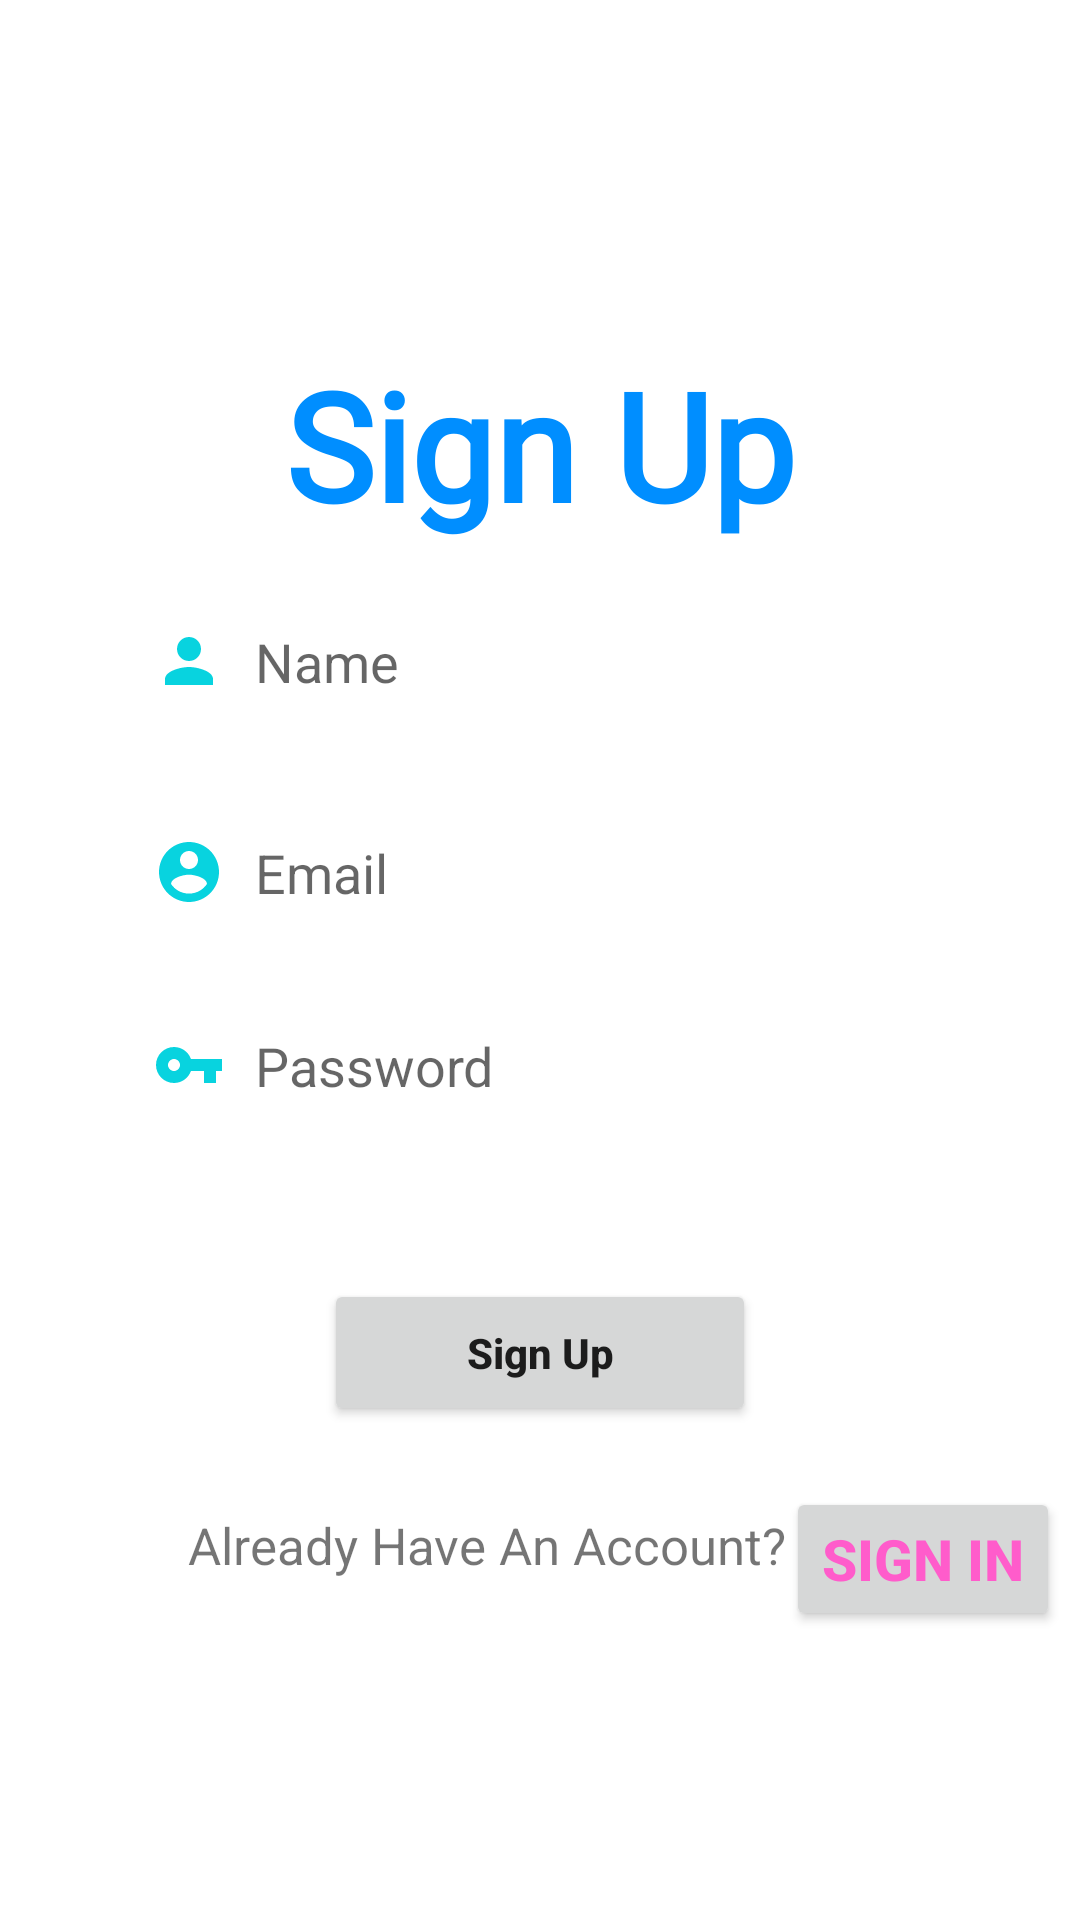

Layout XML and referenced resources for this Android screen:
<!-- AndroidManifest.xml: application theme Theme.TaskManager -->
<!-- res/layout/registeration.xml -->
<?xml version="1.0" encoding="utf-8"?>
<androidx.constraintlayout.widget.ConstraintLayout
    xmlns:android="http://schemas.android.com/apk/res/android"
    xmlns:app="http://schemas.android.com/apk/res-auto"
    xmlns:tools="http://schemas.android.com/tools"
    android:layout_width="match_parent"
    android:layout_height="match_parent"
    tools:context="RegistrationActivity"
    android:background="@drawable/bggg">

    <TextView
        android:id="@+id/textView"
        android:layout_width="wrap_content"
        android:layout_height="wrap_content"
        android:fontFamily="@font/aclonica"
        android:text="Sign Up"
        android:textColor="@color/textHeading"
        android:textSize="50sp"
        android:textStyle="bold"
        app:layout_constraintBottom_toBottomOf="parent"
        app:layout_constraintEnd_toEndOf="parent"
        app:layout_constraintStart_toStartOf="parent"
        app:layout_constraintTop_toTopOf="parent"
        app:layout_constraintVertical_bias="0.2"
        tools:ignore="HardcodedText" />

    <EditText
        android:id="@+id/name"
        android:layout_width="0dp"
        android:layout_height="wrap_content"
        android:layout_marginTop="12dp"
        android:background="@drawable/edit_text_bg"
        android:drawableLeft="@drawable/ic_baseline_person_24"
        android:drawablePadding="10dp"
        android:elevation="3dp"
        android:hint="Name"
        android:padding="15dp"
        app:layout_constraintEnd_toEndOf="parent"
        app:layout_constraintStart_toStartOf="parent"
        app:layout_constraintTop_toBottomOf="@+id/textView"
        app:layout_constraintWidth_percent=".8"
        tools:ignore="Autofill,HardcodedText,RtlHardcoded,TextFields" />

    <EditText
        android:id="@+id/email"
        android:layout_width="0dp"
        android:layout_height="wrap_content"
        android:layout_marginTop="16dp"
        android:background="@drawable/edit_text_bg"
        android:drawableLeft="@drawable/ic_baseline_account_circle"
        android:drawablePadding="10dp"
        android:elevation="3dp"
        android:hint="Email"
        android:padding="15dp"
        app:layout_constraintEnd_toEndOf="parent"
        app:layout_constraintStart_toStartOf="parent"
        app:layout_constraintTop_toBottomOf="@+id/name"
        app:layout_constraintWidth_percent=".8"
        tools:ignore="Autofill,HardcodedText,RtlHardcoded,TextFields" />

    <EditText
        android:id="@+id/password"
        android:layout_width="0dp"
        android:layout_height="wrap_content"
        android:layout_marginTop="10dp"
        android:background="@drawable/edit_text_bg"
        android:drawableLeft="@drawable/ic_baseline_vpn_key_24"
        android:drawablePadding="10dp"
        android:elevation="3dp"
        android:hint="Password"
        android:inputType="numberPassword"
        android:padding="15dp"
        app:layout_constraintEnd_toEndOf="parent"
        app:layout_constraintStart_toStartOf="parent"
        app:layout_constraintTop_toBottomOf="@+id/email"
        app:layout_constraintWidth_percent=".8"
        tools:ignore="Autofill,HardcodedText,RtlHardcoded,UnknownId" />

    <Button
        android:id="@+id/button"
        android:layout_width="0dp"
        android:layout_height="wrap_content"
        android:layout_marginTop="44dp"
        android:onClick="signup"
        android:padding="15dp"
        android:text="Sign Up"
        android:textAllCaps="false"
        android:textStyle="bold"
        app:layout_constraintEnd_toEndOf="parent"
        app:layout_constraintStart_toStartOf="parent"
        app:layout_constraintTop_toBottomOf="@id/password"
        app:layout_constraintWidth_percent=".4"
        tools:ignore="DuplicateSpeakableTextCheck,HardcodedText,TextContrastCheck" />

    <TextView
        android:id="@+id/text2"
        android:layout_width="wrap_content"
        android:layout_height="wrap_content"
        android:text="Already Have An Account?"
        android:textSize="17sp"
        app:layout_constraintBottom_toBottomOf="parent"
        app:layout_constraintStart_toStartOf="@id/password"
        app:layout_constraintEnd_toEndOf="@id/password"
        app:layout_constraintTop_toBottomOf="@id/button"
        app:layout_constraintVertical_bias="0.2"
        app:layout_constraintHorizontal_bias="0.3"
        tools:ignore="HardcodedText" />

    <Button
        android:id="@+id/signInButton"
        android:layout_width="wrap_content"
        android:layout_height="wrap_content"
        android:minHeight="48dp"
        android:onClick="signin"
        android:text="Sign In"
        android:textColor="@color/pink"
        android:textColorHighlight="#FFFFFF"
        android:textSize="19sp"
        android:textStyle="bold"
        app:layout_constraintBottom_toBottomOf="@id/text2"
        app:layout_constraintStart_toEndOf="@id/text2"
        app:layout_constraintTop_toTopOf="@id/text2"
        app:layout_constraintVertical_bias="0.32"
        tools:ignore="HardcodedText,TextContrastCheck" />


</androidx.constraintlayout.widget.ConstraintLayout>
<!-- resources referenced by this layout -->
<resources>
  <color name="pink">#ff5ccb</color>
  <color name="textHeading">#008eff</color>
  <!-- drawable ic_baseline_account_circle (drawable) -->
  <vector android:height="24dp" android:tint="#08D3DF"
      android:viewportHeight="24" android:viewportWidth="24"
      android:width="24dp" xmlns:android="http://schemas.android.com/apk/res/android">
      <path android:fillColor="@android:color/white" android:pathData="M12,2C6.48,2 2,6.48 2,12s4.48,10 10,10 10,-4.48 10,-10S17.52,2 12,2zM12,5c1.66,0 3,1.34 3,3s-1.34,3 -3,3 -3,-1.34 -3,-3 1.34,-3 3,-3zM12,19.2c-2.5,0 -4.71,-1.28 -6,-3.22 0.03,-1.99 4,-3.08 6,-3.08 1.99,0 5.97,1.09 6,3.08 -1.29,1.94 -3.5,3.22 -6,3.22z"/>
  </vector>
  <!-- drawable ic_baseline_person_24 (drawable) -->
  <vector android:height="24dp" android:tint="#08D3DF"
      android:viewportHeight="24" android:viewportWidth="24"
      android:width="24dp" xmlns:android="http://schemas.android.com/apk/res/android">
      <path android:fillColor="@android:color/white" android:pathData="M12,12c2.21,0 4,-1.79 4,-4s-1.79,-4 -4,-4 -4,1.79 -4,4 1.79,4 4,4zM12,14c-2.67,0 -8,1.34 -8,4v2h16v-2c0,-2.66 -5.33,-4 -8,-4z"/>
  </vector>
  <!-- drawable ic_baseline_vpn_key_24 (drawable) -->
  <vector android:height="24dp" android:tint="#08D3DF"
      android:viewportHeight="24" android:viewportWidth="24"
      android:width="24dp" xmlns:android="http://schemas.android.com/apk/res/android">
      <path android:fillColor="@android:color/white" android:pathData="M12.65,10C11.83,7.67 9.61,6 7,6c-3.31,0 -6,2.69 -6,6s2.69,6 6,6c2.61,0 4.83,-1.67 5.65,-4H17v4h4v-4h2v-4H12.65zM7,14c-1.1,0 -2,-0.9 -2,-2s0.9,-2 2,-2 2,0.9 2,2 -0.9,2 -2,2z"/>
  </vector>
  <style name="Theme.TaskManager" parent="Theme.MaterialComponents.DayNight.DarkActionBar">
              
              <item name="colorPrimary">@color/colorPrimary</item>
              <item name="colorPrimaryVariant">@color/colorPrimaryDark</item>
              <item name="colorOnPrimary">@color/white</item>
              <item name="colorSecondary">@color/colorAccent</item>
              <item name="colorSecondaryVariant">@color/colorAccent</item>
              <item name="colorOnSecondary">@color/white</item>
              <item name="android:windowBackground">@color/white</item>
          </style>
  <color name="colorPrimary">#2196F3</color>
  <color name="colorPrimaryDark">#1976D2</color>
  <color name="white">#FFFFFFFF</color>
  <color name="colorAccent">#FFC107</color>
</resources>
